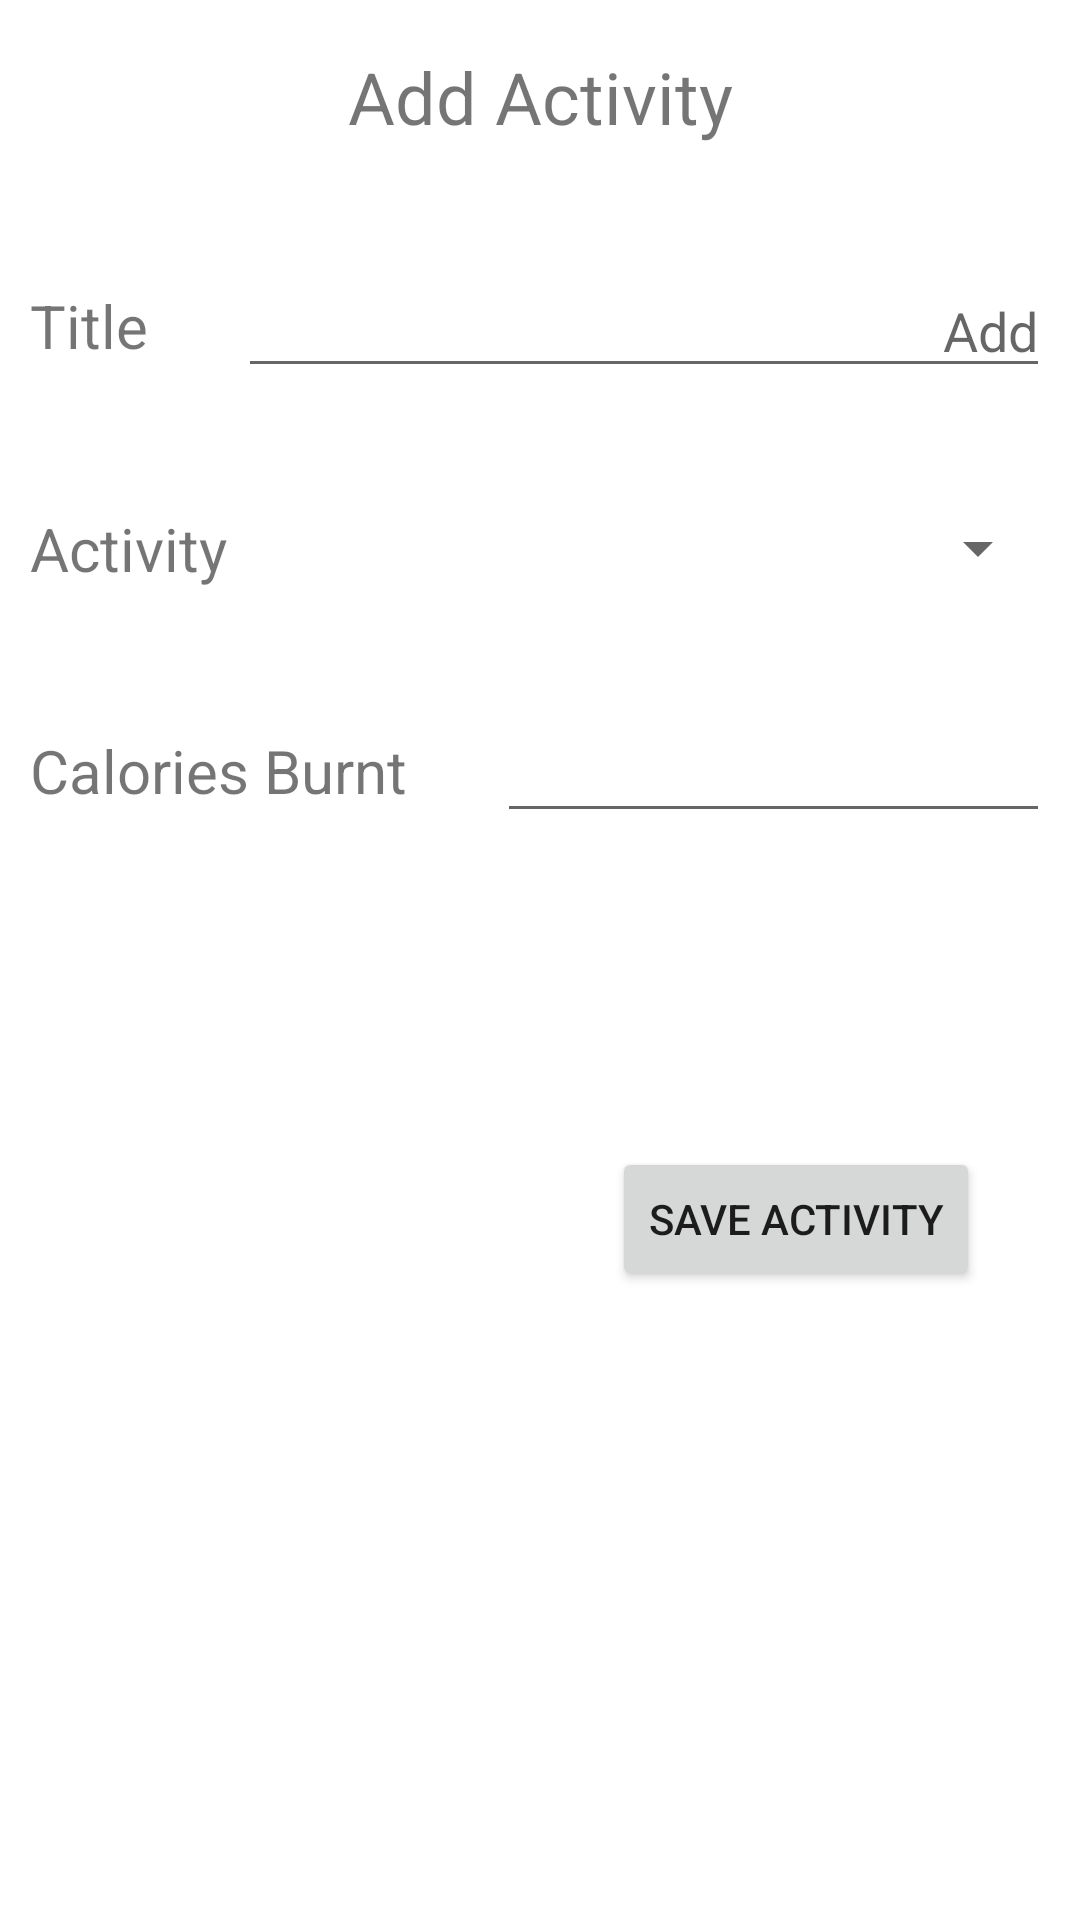

The Android layout XML behind this screen, and the referenced resources:
<!-- AndroidManifest.xml: application theme Theme.BuildUpPlaybubba -->
<!-- res/layout/activity_add_workout.xml -->
<?xml version="1.0" encoding="utf-8"?>
<androidx.constraintlayout.widget.ConstraintLayout xmlns:android="http://schemas.android.com/apk/res/android"
    xmlns:app="http://schemas.android.com/apk/res-auto"
    xmlns:tools="http://schemas.android.com/tools"
    android:layout_width="match_parent"
    android:layout_height="match_parent"
    android:scrollbarSize="8dp"
    tools:context=".AddWorkoutActivity">

    
    
    
    
    
    
    
    
    
    
    
    


    <TextView
        android:id="@+id/textView"
        android:layout_width="match_parent"
        android:layout_height="42dp"
        android:layout_marginTop="16dp"
        android:text="Add Activity"
        android:textAlignment="center"
        android:textSize="24sp"
        app:layout_constraintEnd_toEndOf="parent"
        app:layout_constraintHorizontal_bias="0.5"
        app:layout_constraintStart_toStartOf="parent"
        app:layout_constraintTop_toTopOf="parent" />

    <LinearLayout
        android:id="@+id/title_LinearLayout"
        android:layout_width="match_parent"
        android:layout_height="wrap_content"
        android:layout_marginTop="20dp"
        android:baselineAligned="false"
        android:orientation="horizontal"
        android:paddingLeft="10dp"
        android:paddingTop="10dp"
        android:paddingRight="10dp"
        android:paddingBottom="10dp"
        app:layout_constraintTop_toBottomOf="@+id/textView"
        tools:layout_editor_absoluteX="0dp">

        <TextView
            android:id="@+id/tv_title"
            android:layout_width="wrap_content"
            android:layout_height="wrap_content"
            android:layout_gravity="left|center"
            android:paddingRight="30dp"
            android:text="Title"
            android:textAlignment="center"
            android:textSize="20sp" />

        <EditText
            android:id="@+id/editText_activityTitle"
            android:layout_width="match_parent"
            android:layout_height="wrap_content"
            android:layout_gravity="right"
            android:ems="10"
            android:gravity="right"
            android:inputType="text"
            android:hint="Add" />
    </LinearLayout>

    <LinearLayout
        android:id="@+id/activity_LinearLayout"
        android:layout_width="match_parent"
        android:layout_height="wrap_content"
        android:layout_marginTop="20dp"
        android:baselineAligned="false"
        android:orientation="horizontal"
        android:paddingLeft="10dp"
        android:paddingTop="10dp"
        android:paddingRight="10dp"
        android:paddingBottom="10dp"
        app:layout_constraintTop_toBottomOf="@+id/title_LinearLayout"
        tools:layout_editor_absoluteX="0dp">

        <TextView
            android:id="@+id/tv_activity"
            android:layout_width="wrap_content"
            android:layout_height="wrap_content"
            android:layout_gravity="center|left|center_vertical"
            android:paddingRight="30dp"
            android:text="Activity"
            android:textAlignment="center"
            android:textSize="20sp" />

        <Spinner
            android:id="@+id/activities_spinner"
            android:layout_width="match_parent"
            android:layout_height="wrap_content"
            android:layout_gravity="center|right|center_vertical"
            android:gravity="right|center_vertical"
            android:scrollbarSize="4dp" />
    </LinearLayout>

    <LinearLayout
        android:id="@+id/caloriesBurnt_LinearLayout"
        android:layout_width="match_parent"
        android:layout_height="wrap_content"
        android:layout_marginTop="20dp"
        android:baselineAligned="false"
        android:orientation="horizontal"
        android:paddingLeft="10dp"
        android:paddingTop="10dp"
        android:paddingRight="10dp"
        android:paddingBottom="10dp"
        app:layout_constraintTop_toBottomOf="@+id/activity_LinearLayout"
        tools:layout_editor_absoluteX="0dp" >

        <TextView
            android:id="@+id/tv_caloriesBurnt"
            android:layout_width="wrap_content"
            android:layout_height="wrap_content"
            android:layout_gravity="center|left|center_vertical"
            android:paddingRight="30dp"
            android:text="Calories Burnt"
            android:textAlignment="center"
            android:textSize="20sp" />

        <EditText
            android:id="@+id/editNumber_caloriesBurnt"
            android:layout_width="wrap_content"
            android:layout_height="wrap_content"
            android:layout_weight="1"
            android:ems="10"
            android:inputType="number" />
    </LinearLayout>

    <Button
        android:id="@+id/btn_saveActivity"
        android:layout_width="wrap_content"
        android:layout_height="wrap_content"
        android:onClick="saveActivity"
        android:text="Save Activity"
        android:textAlignment="center"
        android:textSize="14sp"
        app:layout_constraintBottom_toBottomOf="parent"
        app:layout_constraintEnd_toEndOf="parent"
        app:layout_constraintHorizontal_bias="0.859"
        app:layout_constraintStart_toStartOf="parent"
        app:layout_constraintTop_toBottomOf="@+id/caloriesBurnt_LinearLayout"
        app:layout_constraintVertical_bias="0.311" />


</androidx.constraintlayout.widget.ConstraintLayout>
<!-- resources referenced by this layout -->
<resources>
  <style name="Theme.BuildUpPlaybubba" parent="Theme.MaterialComponents.DayNight.DarkActionBar">
          
          <item name="colorPrimary">@color/purple_500</item>
          <item name="colorPrimaryVariant">@color/purple_700</item>
          <item name="colorOnPrimary">@color/white</item>
          
          <item name="colorSecondary">@color/teal_200</item>
          <item name="colorSecondaryVariant">@color/teal_700</item>
          <item name="colorOnSecondary">@color/black</item>
          
          <item name="android:statusBarColor" tools:targetApi="l">?attr/colorPrimaryVariant</item>
          
      </style>
  <!-- not gathered from this repository: default colours our renderer supplied (Android Studio template values) -->
  <color name="purple_500">#FF6200EE</color>
  <color name="purple_700">#FF3700B3</color>
  <color name="teal_200">#FF03DAC5</color>
  <color name="teal_700">#FF018786</color>
  <color name="black">#FF000000</color>
  <color name="white">#FFFFFFFF</color>
</resources>
